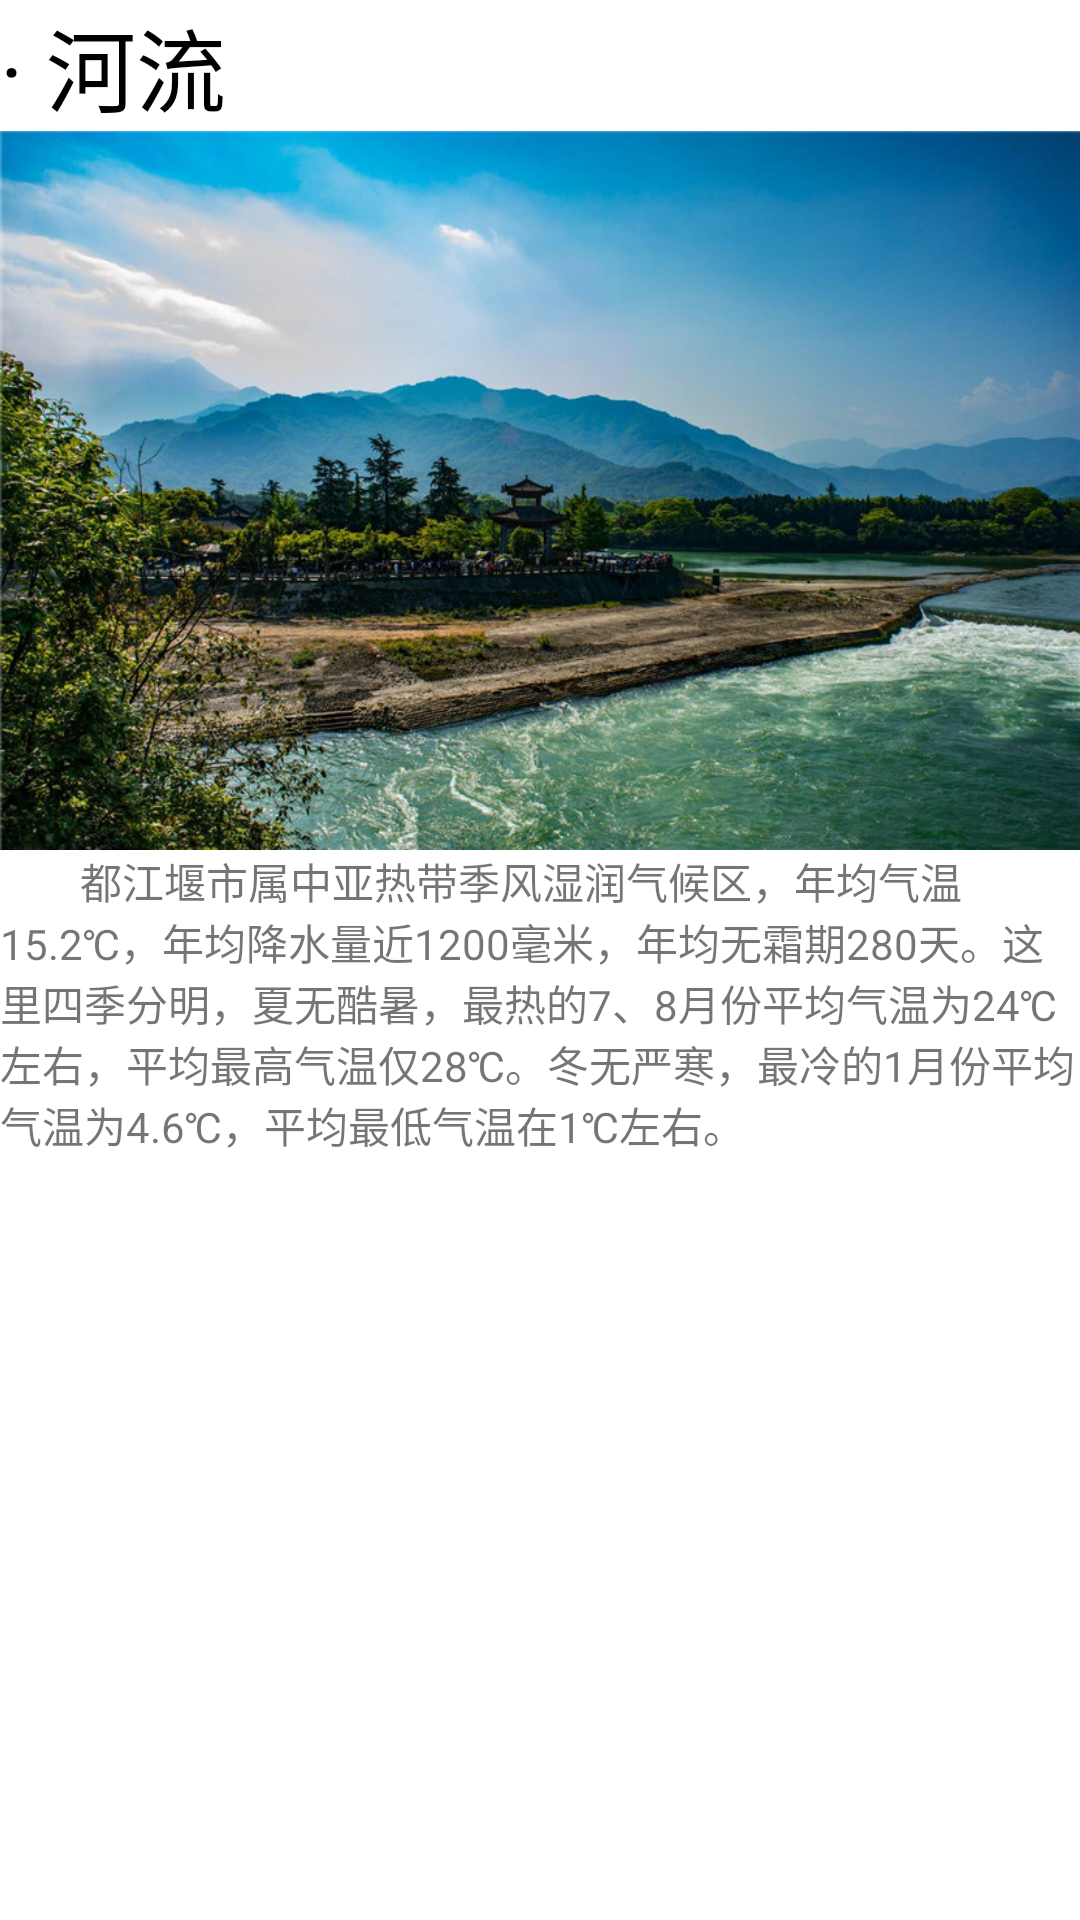

Produce the Android XML layout that renders to this screen, including the resource entries it uses.
<!-- AndroidManifest.xml: application theme Theme.FinalHomework_Lienyu -->
<!-- res/layout/fragment_know_jiu_zhai_item_2__river.xml -->
<?xml version="1.0" encoding="utf-8"?>
<LinearLayout
    xmlns:android="http://schemas.android.com/apk/res/android"
    xmlns:app="http://schemas.android.com/apk/res-auto"
    xmlns:tools="http://schemas.android.com/tools"
    android:layout_width="match_parent"
    android:layout_height="match_parent"
    tools:context=".fragments.KnowJiuZhaiItemFragment_2_River"
    android:layout_margin="10dp"
    android:orientation="vertical">

    
    <ScrollView
        android:layout_width="match_parent"
        android:layout_height="match_parent">

        <LinearLayout
            android:layout_width="match_parent"
            android:layout_height="wrap_content"
            android:orientation="vertical" >
            <TextView
                android:layout_width="match_parent"
                android:layout_height="wrap_content"
                android:textSize="30dp"
                android:textColor="@color/black"
                android:text="· 河流" />
            <ImageView
                android:layout_width="wrap_content"
                android:layout_height="wrap_content"
                android:src="@drawable/itempic_geo_1"
                android:adjustViewBounds="true"/>

            <TextView
                android:layout_width="match_parent"
                android:layout_height="wrap_content"
                android:text="@string/river_1" />
        </LinearLayout>
    </ScrollView>

</LinearLayout>
<!-- resources referenced by this layout -->
<resources>
  <!-- drawable itempic_geo_1: jpg bitmap (drawable, 179843 bytes) -->
  <string name="river_1">
          \t\t\t\t都江堰市属中亚热带季风湿润气候区，年均气温15.2℃，年均降水量近1200毫米，年均无霜期280天。这里四季分明，夏无酷暑，最热的7、8月份平均气温为24℃左右，平均最高气温仅28℃。冬无严寒，最冷的1月份平均气温为4.6℃，平均最低气温在1℃左右。\n
      </string>
  <style name="Theme.FinalHomework_Lienyu" parent="Theme.MaterialComponents.DayNight.DarkActionBar">
          
          <item name="colorPrimary">@color/purple_500</item>
          <item name="colorPrimaryVariant">@color/purple_700</item>
          <item name="colorOnPrimary">@color/white</item>
          
          <item name="colorSecondary">@color/teal_200</item>
          <item name="colorSecondaryVariant">@color/teal_700</item>
          <item name="colorOnSecondary">@color/black</item>
          
          <item name="android:statusBarColor">?attr/colorPrimaryVariant</item>
          
      </style>
  <!-- not gathered from this repository: default colours our renderer supplied (Android Studio template values) -->
  <color name="purple_500">#FF6200EE</color>
  <color name="purple_700">#FF3700B3</color>
  <color name="teal_200">#FF03DAC5</color>
  <color name="teal_700">#FF018786</color>
  <color name="black">#FF000000</color>
  <color name="white">#FFFFFFFF</color>
</resources>
